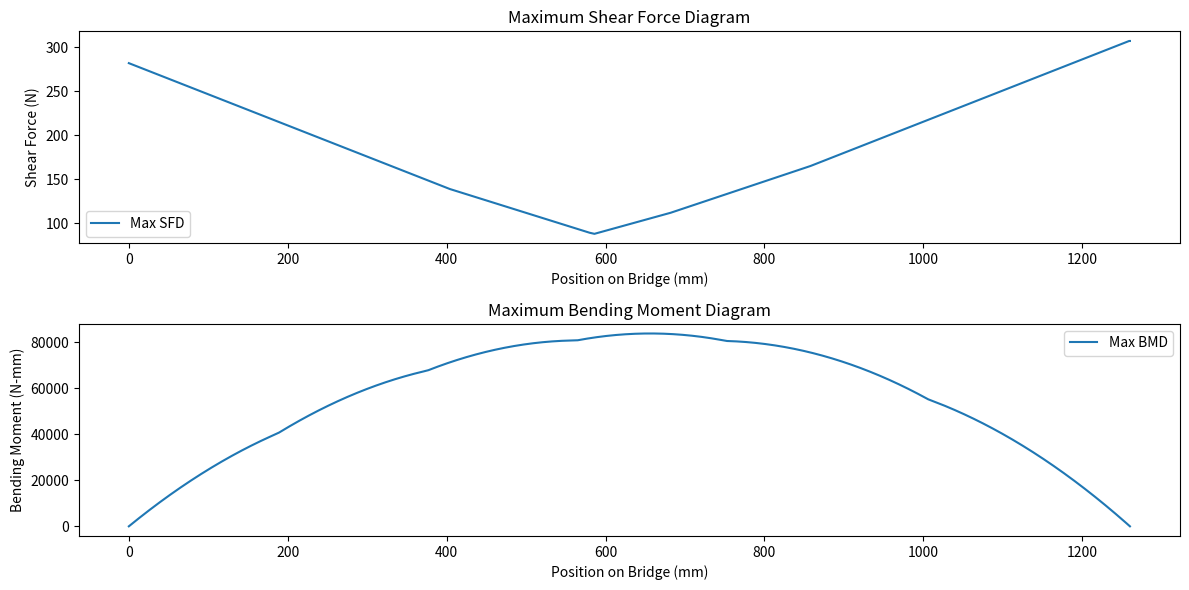

Python code for this plot:
import numpy as np
import matplotlib.pyplot as plt

# Parameters
Fc = 133.3
Fl = 180
L = 1260  # Bridge Length in mm
E = 4000  # Elastic Modulus in MPa
u = 0.2   # Poisson's Coefficient
t = 1.27  # Plate thickness in mm
w = 100   # Top plate width in mm
b = 75    # Side Plate Width in mm
bw = 80   # Width of something (not specified in the provided code)

# Material Properties (Not used in SFD and BMD calculations)
t1 = 30  # Tensile Strength
t2 = 6   # Compressive Strength
s1 = 4   # Shear Strength
sc = 2   # Contact Cement Strength

# Initialize SFD and BMD arrays
SFD_Max = np.zeros((L + 857, L + 1))
BMD_Max = np.zeros((L + 857, L + 1))

# Integrate the train position
for x in range(L + 857):
    Load = np.array([Fc/2, Fc/2, Fc/2, Fc/2, Fl/2, Fl/2])
    Wheel_pos = np.array([x-856, x-680, x-516, x-340, x-176, x])
    valid = (Wheel_pos > 0) & (Wheel_pos < L)
    Load = Load[valid]
    Wheel_pos = Wheel_pos[valid]

    # Find reaction force
    By = sum(Load * (Wheel_pos / 1000)) / (L / 1000)
    Ay = sum(Load) - By

    # Find SFD for each location
    SFD = [Ay] + [0] * len(Load)
    for i in range(1, len(SFD)):
        SFD[i] = SFD[i - 1] - Load[i - 1]
    SFD.append(SFD[-1] + By)
    
    # Find the SFD at each location
    for d in range(L + 1):
        index = np.where(Wheel_pos <= d)[0]
        SFD_at_d = Ay if index.size == 0 else SFD[index[-1] + 1]
        SFD_Max[x, d] = SFD_at_d

    # Calculate the BMD at each point
    BMD = np.zeros(L + 1)
    for d in range(1, L + 1):
        BMD[d] = BMD[d - 1] + SFD_Max[x, d - 1]
    BMD_Max[x, :] = BMD

# Find maximum SFD and BMD
SFD_max_index = np.max(np.abs(SFD_Max), axis=0)
BMD_max_index = np.max(np.abs(BMD_Max), axis=0)

# Plotting
plt.figure(figsize=(12, 6))
plt.subplot(2, 1, 1)
plt.plot(range(L + 1), SFD_max_index, label='Max SFD')
plt.title('Maximum Shear Force Diagram')
plt.xlabel('Position on Bridge (mm)')
plt.ylabel('Shear Force (N)')
plt.legend()

plt.subplot(2, 1, 2)
plt.plot(range(L + 1), BMD_max_index, label='Max BMD')
plt.title('Maximum Bending Moment Diagram')
plt.xlabel('Position on Bridge (mm)')
plt.ylabel('Bending Moment (N-mm)')
plt.legend()

plt.tight_layout()
plt.show()
